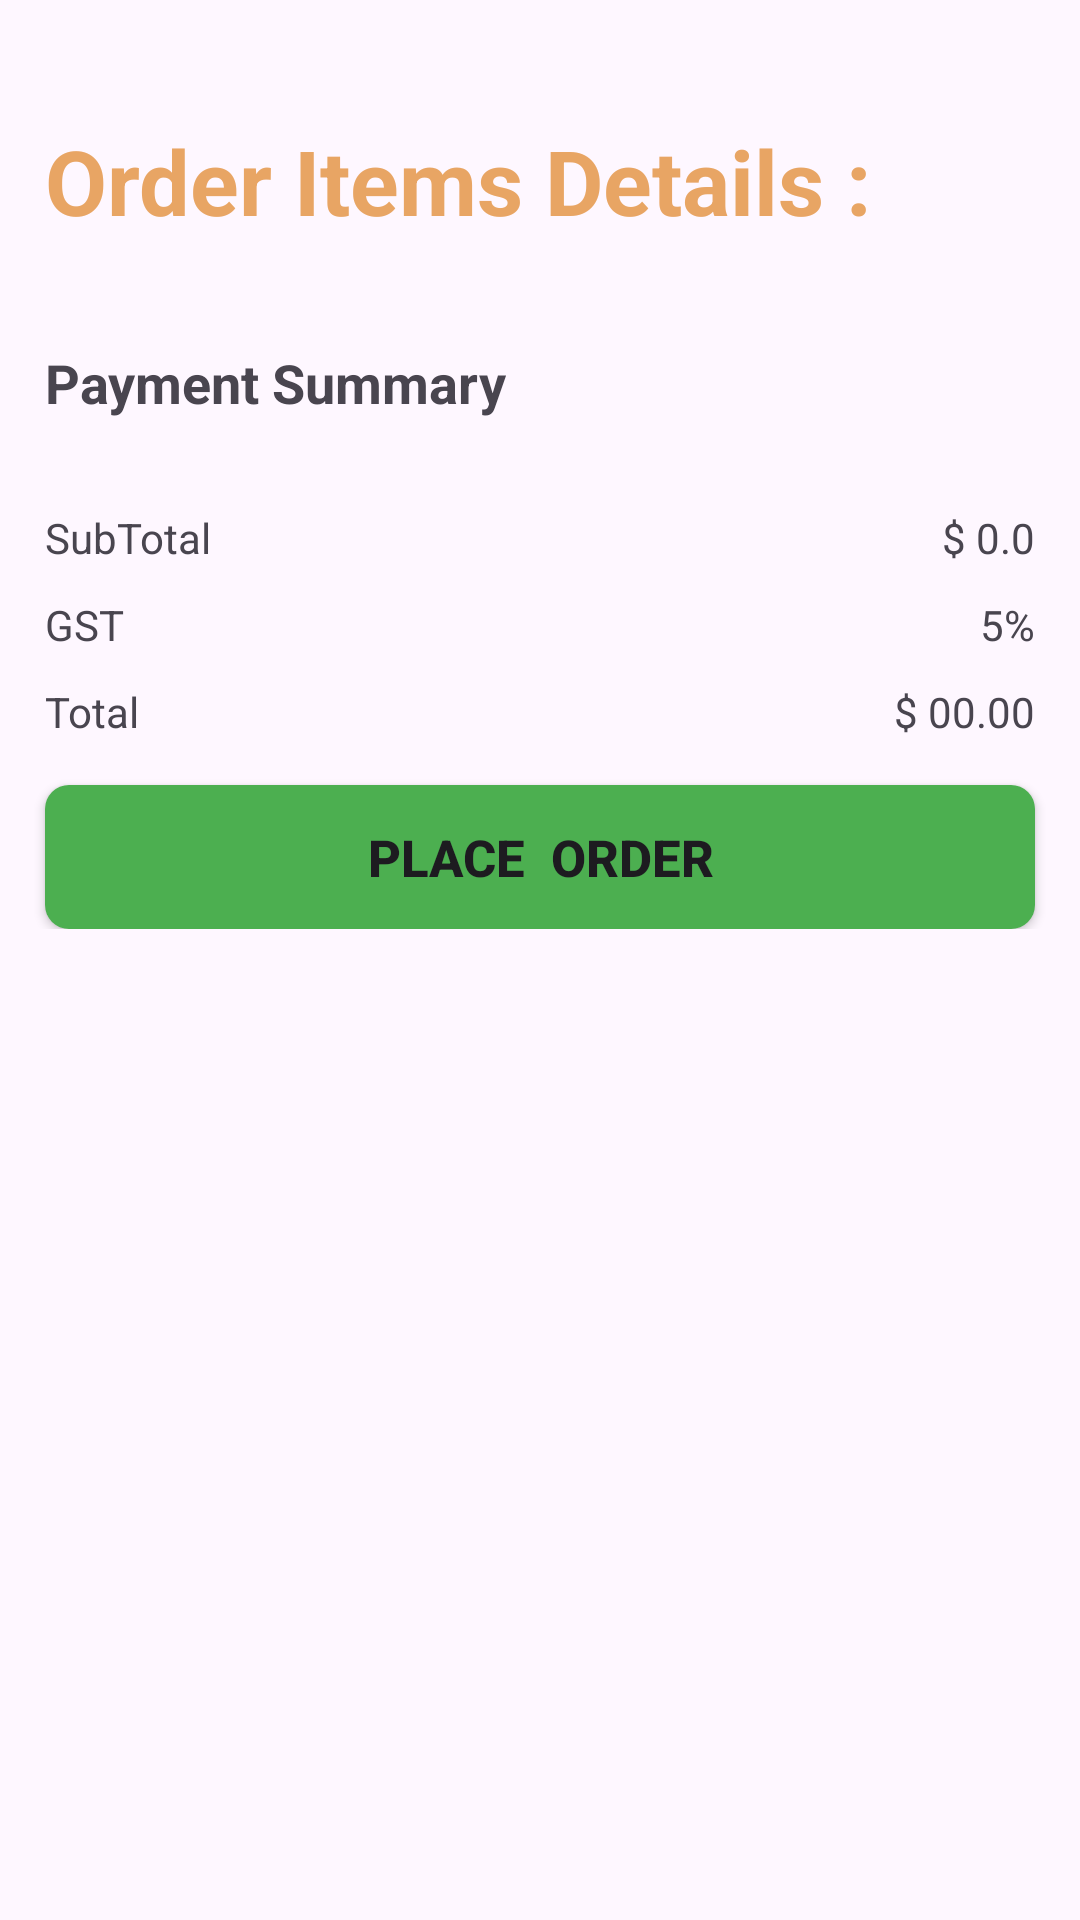

Here is an Android app screen rendered from its layout file. Give the layout XML and the strings, colors and styles it references.
<!-- AndroidManifest.xml: application theme Base.Theme.Food_App -->
<!-- res/layout/fragment_cart.xml -->
<?xml version="1.0" encoding="utf-8"?>
<LinearLayout xmlns:android="http://schemas.android.com/apk/res/android"
    xmlns:tools="http://schemas.android.com/tools"
    xmlns:app="http://schemas.android.com/apk/res-auto"
    android:id="@+id/CartFragmet"
    android:layout_width="match_parent"
    android:layout_height="match_parent"
    android:orientation="vertical"
    tools:context=".screens.fragments.CartFragment">


    
    <com.airbnb.lottie.LottieAnimationView
        android:visibility="gone"
        android:id="@+id/loadingOrderSucess"
        android:layout_width="match_parent"
        android:layout_height="match_parent"
        app:lottie_autoPlay="true"
        app:lottie_loop="true"
        app:lottie_rawRes="@raw/order_conform"
        />


    <TextView
        android:id="@+id/cartHide"
        android:visibility="gone"
        android:layout_width="match_parent"
        android:layout_height="match_parent"
        android:text="Empty Cart.."
        android:textStyle="bold"
        android:textColor="?attr/colorOnBackground"
        android:gravity="center"
        android:textSize="25sp"
        android:fontFamily="serif-monospace"
        />

   <LinearLayout
       android:id="@+id/llOrders"
       android:layout_width="match_parent"
       android:layout_height="wrap_content"
       android:orientation="vertical">

       
       <TextView
           android:id="@+id/textView3"
           android:layout_width="wrap_content"
           android:layout_height="wrap_content"
           android:layout_marginStart="15dp"
           android:layout_marginTop="40dp"
           android:text="Order Items Details : "
           android:textColor="@color/endcolorgradient"
           android:textSize="30sp"
           android:textStyle="bold" />

       
       <androidx.core.widget.NestedScrollView
           android:layout_width="match_parent"
           android:layout_height="match_parent"
           android:fillViewport="true">

           <LinearLayout
               android:layout_width="match_parent"
               android:layout_height="wrap_content"
               android:orientation="vertical">


               
               <androidx.recyclerview.widget.RecyclerView
                   android:id="@+id/recyclerViewCart"
                   android:layout_width="match_parent"
                   android:layout_height="wrap_content"
                   android:layout_margin="10dp"
                   android:nestedScrollingEnabled="false" />


               
               <LinearLayout
                   android:layout_width="match_parent"
                   android:layout_height="wrap_content"
                   android:layout_margin="15dp"
                   android:layout_marginTop="20dp"
                   android:orientation="vertical">

                   <TextView
                       android:id="@+id/textView8"
                       android:layout_width="wrap_content"
                       android:layout_height="wrap_content"
                       android:layout_marginBottom="30dp"
                       android:text="Payment Summary"
                       android:textSize="18sp"
                       android:textStyle="bold" />

                   <LinearLayout
                       android:layout_width="match_parent"
                       android:layout_height="wrap_content"
                       android:orientation="horizontal">

                       <TextView
                           android:id="@+id/txtSubTotal"
                           android:layout_width="0dp"
                           android:layout_height="wrap_content"
                           android:layout_weight="1"
                           android:text="SubTotal" />

                       <TextView
                           android:id="@+id/SubTotal"
                           android:layout_width="wrap_content"
                           android:layout_height="wrap_content"
                           android:gravity="end"
                           android:text="$ 0.0" />
                   </LinearLayout>

                   <LinearLayout
                       android:layout_width="match_parent"
                       android:layout_height="wrap_content"
                       android:layout_marginTop="10dp"
                       android:orientation="horizontal">

                       <TextView
                           android:id="@+id/textView11"
                           android:layout_width="0dp"
                           android:layout_height="wrap_content"
                           android:layout_weight="1"
                           android:text="GST" />

                       <TextView
                           android:id="@+id/textView12"
                           android:layout_width="wrap_content"
                           android:layout_height="wrap_content"
                           android:gravity="end"
                           android:text="5%" />
                   </LinearLayout>

                   <LinearLayout
                       android:layout_width="match_parent"
                       android:layout_height="wrap_content"
                       android:layout_marginTop="10dp"
                       android:orientation="horizontal">

                       <TextView
                           android:id="@+id/textView17"
                           android:layout_width="0dp"
                           android:layout_height="wrap_content"
                           android:layout_weight="1"
                           android:text="Total" />

                       <TextView
                           android:id="@+id/total"
                           android:layout_width="wrap_content"
                           android:layout_height="wrap_content"
                           android:gravity="end"
                           android:text="$ 00.00" />
                   </LinearLayout>

               </LinearLayout>

               <androidx.appcompat.widget.AppCompatButton
                   android:id="@+id/btnPlaceOrder"
                   android:layout_width="match_parent"
                   android:layout_height="wrap_content"
                   android:text="Place  Order"
                   android:textStyle="bold"
                   android:textSize="17dp"
                   android:background="@drawable/button_background"
                   android:layout_marginHorizontal="15dp"
                   android:gravity="center"
                   android:layout_gravity="bottom"
                   />

           </LinearLayout>

       </androidx.core.widget.NestedScrollView>
   </LinearLayout>

</LinearLayout>
<!-- resources referenced by this layout -->
<resources>
  <color name="endcolorgradient">#e8a564</color>
  <!-- drawable button_background (drawable) -->
  <?xml version="1.0" encoding="utf-8"?>
  <shape xmlns:android="http://schemas.android.com/apk/res/android">
      <solid android:color="#4CAF50"/>
      <corners android:radius="8dp"/>
  </shape>
  <style name="Base.Theme.Food_App" parent="Theme.Material3.DayNight.NoActionBar">
          
          
          <item name="colorOnBackground">#000000</item> 
      </style>
</resources>
